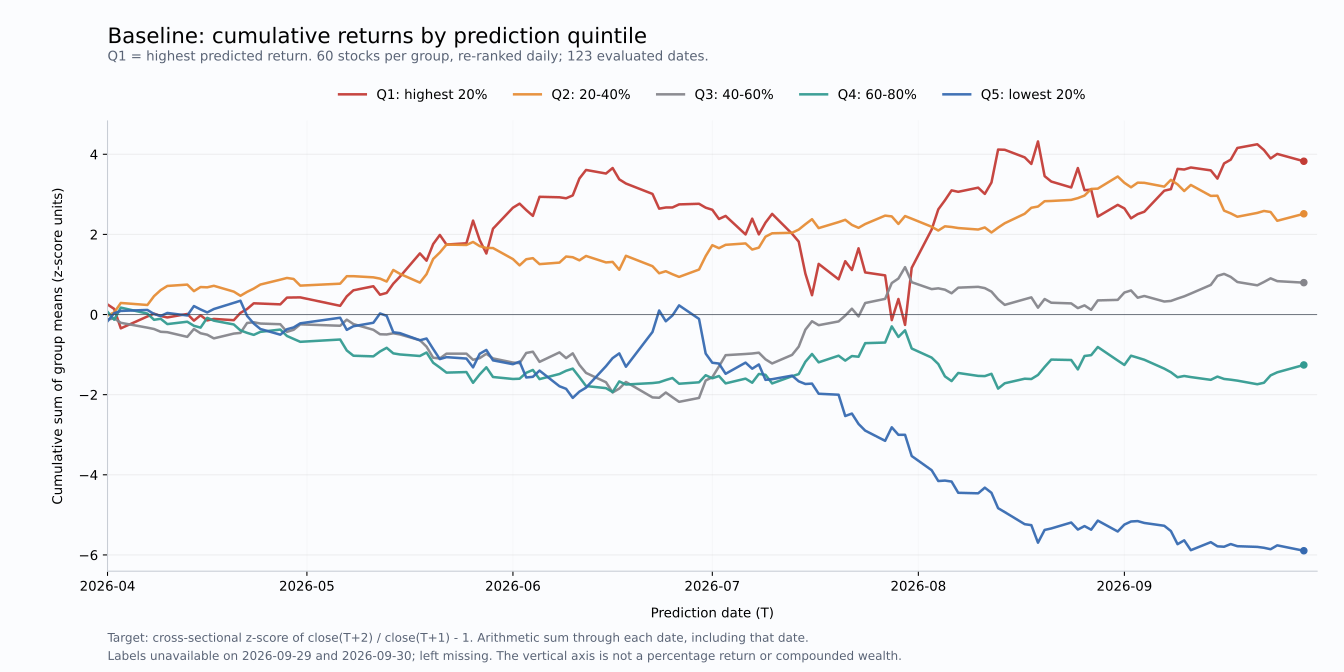

Source data for this figure (header and first rows):
datetime, Q1, Q2, Q3, Q4, Q5
2026-04-01, 0.2516, -0.02542, -0.1264, 0.06824, -0.168
2026-04-02, 0.1408, 0.05129, -0.09483, -0.1296, 0.03231
2026-04-03, -0.3448, 0.2887, -0.2068, 0.1727, 0.09019
2026-04-07, -0.04819, 0.238, -0.3278, 0.02335, 0.1146
2026-04-08, 0.02198, 0.4586, -0.3617, -0.1317, 0.0129
2026-04-09, -0.03663, 0.6093, -0.4307, -0.1064, -0.03558
2026-04-10, -0.07279, 0.7129, -0.4407, -0.2389, 0.03941
2026-04-13, 0.01388, 0.7467, -0.5573, -0.1795, -0.02383
2026-04-14, -0.1524, 0.5838, -0.3613, -0.2813, 0.2112
2026-04-15, -0.01894, 0.6861, -0.4673, -0.3268, 0.1269
2026-04-16, -0.1469, 0.679, -0.5041, -0.08214, 0.05204
2026-04-17, -0.1093, 0.717, -0.5953, -0.1533, 0.1373
2026-04-20, -0.1413, 0.5716, -0.4756, -0.2478, 0.2915
2026-04-21, 0.0412, 0.4679, -0.4586, -0.396, 0.3441
2026-04-22, 0.1378, 0.5654, -0.211, -0.4575, -0.03442
2026-04-23, 0.2798, 0.6469, -0.1926, -0.508, -0.2245
2026-04-24, 0.2738, 0.7483, -0.2251, -0.4324, -0.3613
2026-04-27, 0.2538, 0.8698, -0.2421, -0.3753, -0.5033
2026-04-28, 0.4226, 0.9128, -0.4322, -0.5354, -0.3674
2026-04-29, 0.4254, 0.8874, -0.3809, -0.6089, -0.3218
2026-04-30, 0.4278, 0.7214, -0.2455, -0.6811, -0.2198
2026-05-06, 0.2175, 0.7696, -0.2804, -0.6237, -0.08019
2026-05-07, 0.4545, 0.9561, -0.1282, -0.8969, -0.3826
2026-05-08, 0.6048, 0.9569, -0.2387, -1.028, -0.292
2026-05-11, 0.706, 0.928, -0.3814, -1.044, -0.2057
2026-05-12, 0.4943, 0.8965, -0.4924, -0.9221, 0.02657
2026-05-13, 0.5395, 0.8234, -0.4974, -0.8306, -0.03209
2026-05-14, 0.7706, 1.112, -0.4681, -0.9692, -0.4424
2026-05-15, 0.9448, 1.016, -0.4973, -0.9966, -0.4638
2026-05-18, 1.526, 0.796, -0.6413, -1.035, -0.6425
2026-05-19, 1.344, 1.007, -0.8019, -0.9475, -0.599
2026-05-20, 1.759, 1.387, -1.078, -1.204, -0.8604
2026-05-21, 1.986, 1.548, -1.096, -1.323, -1.112
2026-05-22, 1.747, 1.746, -0.9766, -1.45, -1.064
2026-05-25, 1.778, 1.736, -0.976, -1.436, -1.099
2026-05-26, 2.344, 1.811, -1.129, -1.704, -1.319
2026-05-27, 1.858, 1.707, -1.088, -1.495, -0.9796
2026-05-28, 1.523, 1.66, -0.9797, -1.317, -0.8841
2026-05-29, 2.142, 1.659, -1.095, -1.559, -1.144
2026-06-01, 2.666, 1.384, -1.198, -1.608, -1.24
2026-06-02, 2.767, 1.227, -1.214, -1.602, -1.175
2026-06-03, 2.607, 1.38, -0.9595, -1.454, -1.571
2026-06-04, 2.462, 1.407, -0.9277, -1.383, -1.555
2026-06-05, 2.938, 1.258, -1.182, -1.612, -1.4
2026-06-08, 2.926, 1.296, -0.9446, -1.484, -1.79
2026-06-09, 2.901, 1.447, -1.088, -1.404, -1.854
2026-06-10, 2.973, 1.43, -0.969, -1.35, -2.081
2026-06-11, 3.394, 1.352, -1.257, -1.563, -1.924
2026-06-12, 3.608, 1.462, -1.457, -1.785, -1.825
2026-06-15, 3.519, 1.3, -1.69, -1.837, -1.289
2026-06-16, 3.656, 1.313, -1.946, -1.934, -1.087
2026-06-17, 3.373, 1.117, -1.848, -1.669, -0.9698
2026-06-18, 3.27, 1.466, -1.683, -1.747, -1.303
2026-06-22, 3.01, 1.207, -2.069, -1.71, -0.4346
2026-06-23, 2.642, 1.029, -2.078, -1.692, 0.1004
2026-06-24, 2.671, 1.081, -1.946, -1.635, -0.1682
2026-06-25, 2.672, 1.006, -2.064, -1.585, -0.02372
2026-06-26, 2.748, 0.939, -2.179, -1.727, 0.2282
2026-06-29, 2.764, 1.122, -2.081, -1.692, -0.1092
2026-06-30, 2.667, 1.458, -1.647, -1.515, -0.974
... 65 more rows
